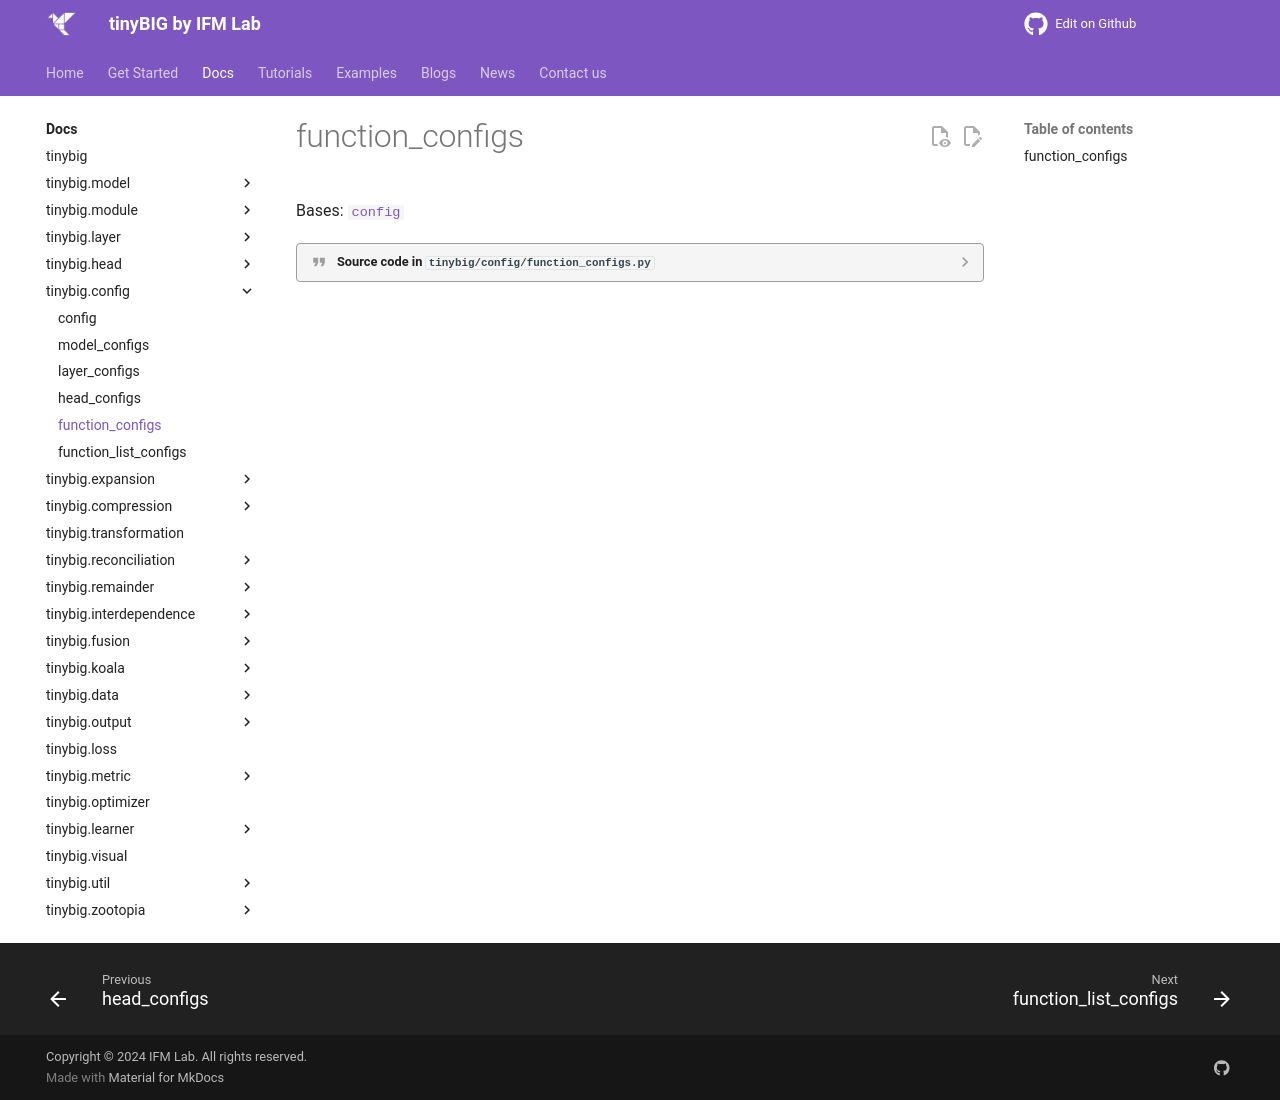

repository: jwzhanggy/tinyBIG · page: documentations/config/function_configs/index.html · generator: mkdocs

# function_configs

::: tinybig.config.function_configs.function_configs
